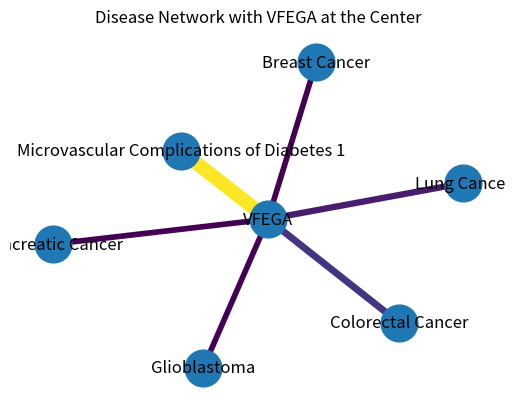

Python code for this plot:
import matplotlib.pyplot as plt
import networkx as nx
import pandas as pd

# Mocked up data based on the image provided by the user
data = {
    'Name': [
        'Microvascular Complications of Diabetes 1', 'Colorectal Cancer', 'Lung Cancer',
        'Breast Cancer', 'Pancreatic Cancer', 'Glioblastoma'
    ],
    'score': [
        30.223, 15.053, 13.741, 12.291, 12.291,
        12.291
    ]
}

df = pd.DataFrame(data)

# Create a new graph
G = nx.Graph()

# Add the center node 'VFEGA'
G.add_node('VFEGA', size=300, color='red')

# Define color map and normalization for the scores
norm = plt.Normalize(min(df['score']), max(df['score']))
colors = [plt.cm.viridis(norm(score)) for score in df['score']]
thickness = [(score / max(df['score'])) * 10 for score in df['score']]

# Add edges with attributes for color and thickness
for i, row in df.iterrows():
    G.add_edge('VFEGA', row['Name'], weight=thickness[i], color=colors[i])

# Draw the network graph with VFEGA as the center
pos = nx.spring_layout(G)  # Position the nodes using the spring layout

# Extract edge attributes to supply them to nx.draw_networkx_edges
edges = G.edges(data=True)
colors = [edge[2]['color'] for edge in edges]
thickness = [edge[2]['weight'] for edge in edges]

# Draw nodes
nx.draw_networkx_nodes(G, pos, node_size=700)

# Draw edges with varying colors and thickness
nx.draw_networkx_edges(G, pos, edges, width=thickness, edge_color=colors)

# Draw node labels
nx.draw_networkx_labels(G, pos)

# Set plot title and remove axes for a cleaner look
plt.title('Disease Network with VFEGA at the Center')
plt.axis('off')

# Display the graph
plt.show()
